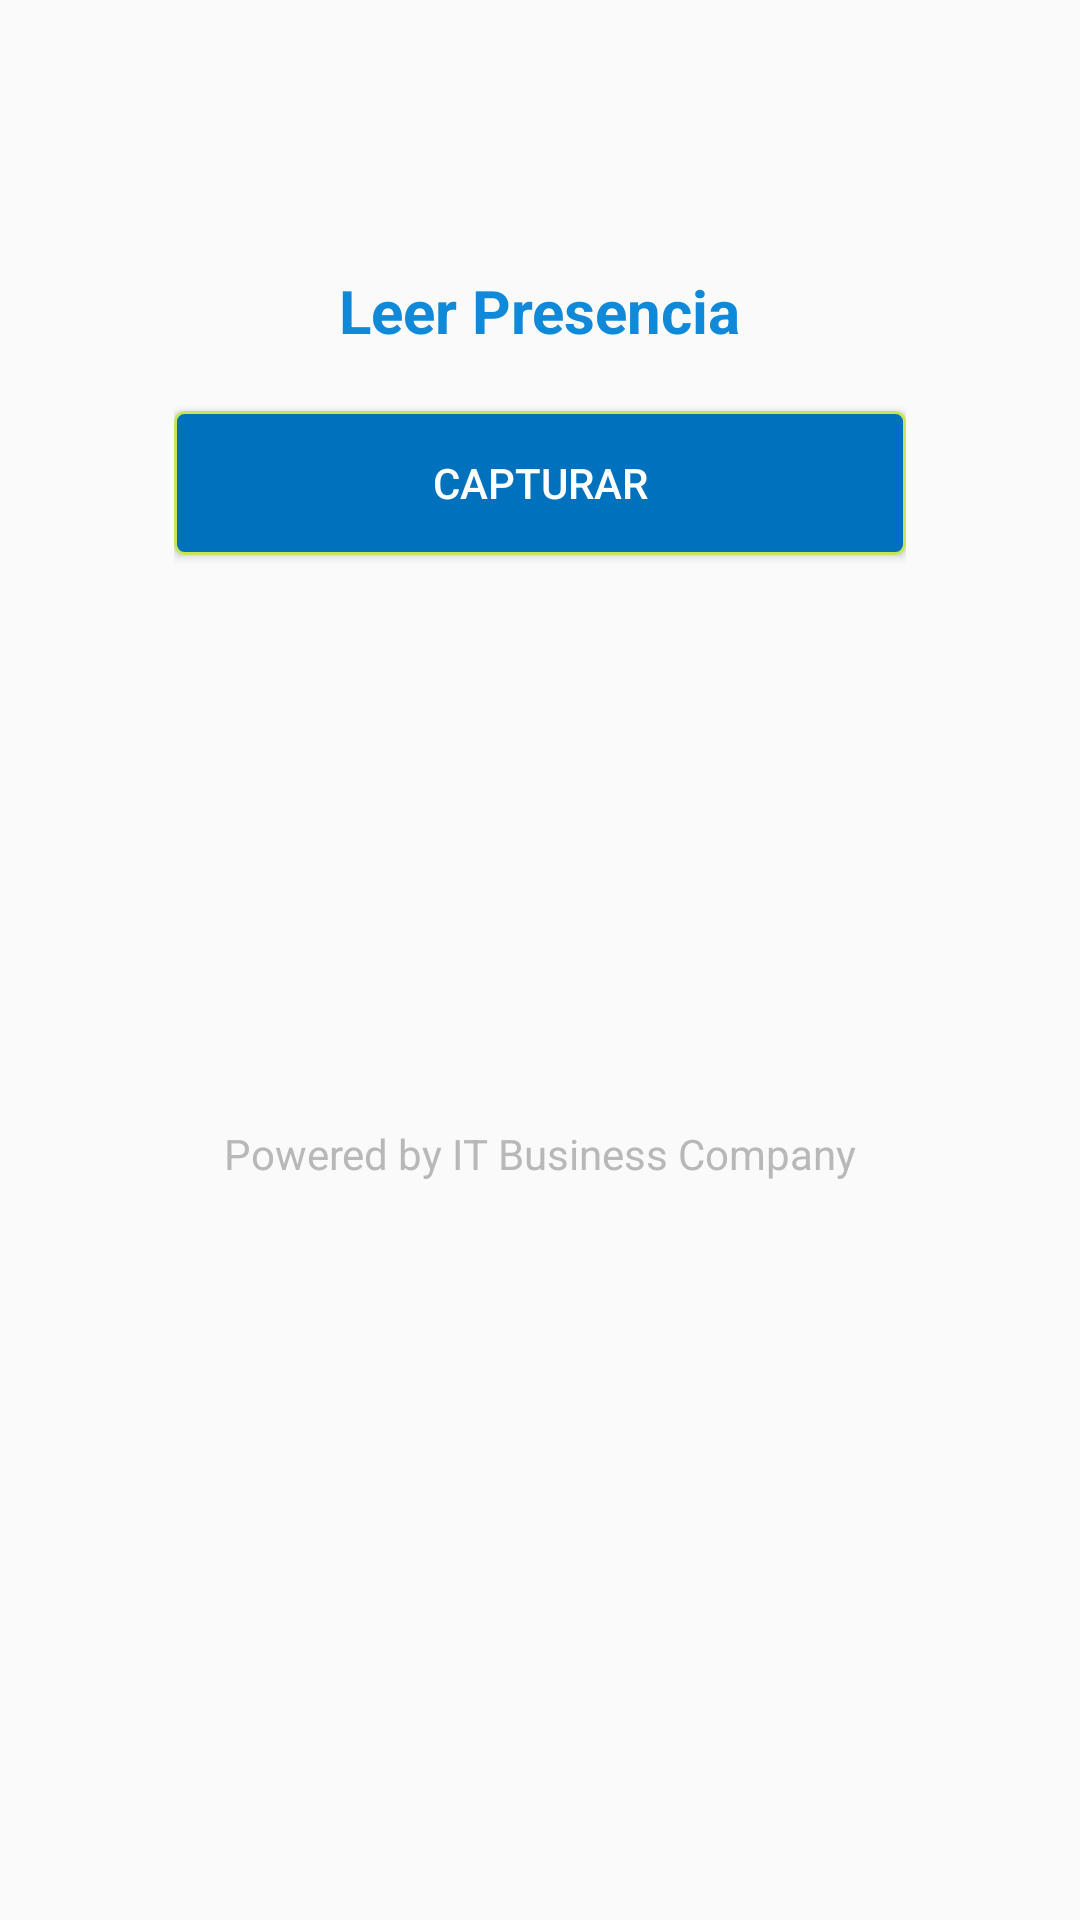

The Android layout XML behind this screen, and the referenced resources:
<!-- AndroidManifest.xml: application theme AppTheme -->
<!-- res/layout/content_readcode.xml -->
<?xml version="1.0" encoding="utf-8"?>
<LinearLayout xmlns:android="http://schemas.android.com/apk/res/android"
    xmlns:app="http://schemas.android.com/apk/res-auto"
    xmlns:tools="http://schemas.android.com/tools"
    android:layout_width="match_parent"
    android:layout_height="match_parent"
    android:orientation="horizontal"
    android:gravity="center_horizontal"
    tools:context="com.mitra.hr.barcode.ReadCodeActivity"
    tools:showIn="@layout/activity_read_code">
    <LinearLayout
        android:layout_width="match_parent"
        android:layout_height="match_parent"
        android:gravity="center_horizontal"
        android:orientation="vertical"
        android:paddingTop="30dp">

        <ScrollView
            android:layout_width="244dp"
            android:layout_height="wrap_content"
            android:layout_marginTop="30dp">

            <LinearLayout
                android:id="@+id/email_login_form"
                android:layout_width="match_parent"
                android:layout_height="match_parent"

                android:orientation="vertical">

                <TextView
                    android:id="@+id/textView1"
                    android:layout_width="wrap_content"
                    android:layout_marginTop="30dp"
                    android:layout_height="wrap_content"
                    android:layout_gravity="center_horizontal"
                    android:text="Leer Presencia"
                    android:textColor="@color/colorPrimaryDark"
                    android:textStyle="bold"
                    android:textSize="20dp" />

                <Button
                    android:id="@+id/btnCapturar"
                    android:layout_width="match_parent"
                    android:layout_height="wrap_content"
                    android:layout_marginTop="20dp"
                    android:layout_marginBottom="20dp"
                    android:layout_below="@+id/editText2"
                    android:layout_gravity="center_horizontal"
                    android:background="@drawable/buttoncorner"
                    android:textColor="@color/colorWhite"
                    android:text="Capturar"/>

                <ImageView
                    android:layout_marginTop="100dp"
                    android:layout_width="wrap_content"
                    android:layout_height="50dp"
                    android:layout_gravity="center_horizontal"
                    android:src="@drawable/itbclogo"/>
                <TextView
                    android:layout_width="wrap_content"
                    android:layout_height="wrap_content"
                    android:layout_gravity="center_horizontal"
                    android:textColor="@color/grey"
                    android:layout_marginTop="20dp"
                    android:layout_marginBottom="20dp"
                    android:text="@string/Powered"/>
            </LinearLayout>
        </ScrollView>
    </LinearLayout>
</LinearLayout>
<!-- res/layout/activity_read_code.xml (included above) -->
<?xml version="1.0" encoding="utf-8"?>
<android.support.design.widget.CoordinatorLayout xmlns:android="http://schemas.android.com/apk/res/android"
    xmlns:app="http://schemas.android.com/apk/res-auto"
    xmlns:tools="http://schemas.android.com/tools"
    android:layout_width="match_parent"
    android:layout_height="match_parent"
    tools:context="com.mitra.hr.barcode.ReadCodeActivity">
    <Toolbar
        android:layout_width="match_parent"
        android:layout_height="match_parent"
        tools:targetApi="lollipop"></Toolbar>
    <android.support.design.widget.AppBarLayout
        android:layout_width="match_parent"
        android:layout_height="wrap_content"
        android:theme="@style/AppTheme.AppBarOverlay">

        <android.support.v7.widget.Toolbar
            android:id="@+id/toolbar"
            android:layout_width="match_parent"
            android:layout_height="?attr/actionBarSize"
            android:background="?attr/colorPrimary"
            app:popupTheme="@style/AppTheme.PopupOverlay" />

    </android.support.design.widget.AppBarLayout>

    <include layout="@layout/content_readcode" />


</android.support.design.widget.CoordinatorLayout>
<!-- resources referenced by this layout -->
<resources>
  <color name="colorPrimaryDark">#1089d9</color>
  <color name="colorWhite">#FFF</color>
  <color name="grey">#b9b7b7</color>
  <!-- drawable buttoncorner (drawable) -->
  <?xml version="1.0" encoding="utf-8"?>
  <selector xmlns:android="http://schemas.android.com/apk/res/android" >
      <item android:state_pressed="true" >
          <shape android:shape="rectangle"  >
              <corners android:radius="3dip" />
              <stroke android:width="1dip" android:color="@color/colorPrimary" />
              <gradient android:angle="-90" android:startColor="@color/primary_light" android:endColor="@color/colorPrimary"  />
          </shape>
      </item>
      <item android:state_focused="true">
          <shape android:shape="rectangle"  >
              <corners android:radius="3dip" />
              <stroke android:width="1dip" android:color="@color/primary_light" />
              <solid android:color="@color/colorPrimary"/>
          </shape>
      </item>
      <item >
          <shape android:shape="rectangle"  >
              <corners android:radius="3dip" />
              <stroke android:width="1dip" android:color="@color/primary_light" />
              <gradient android:angle="-90" android:startColor="@color/colorPrimary" android:endColor="@color/colorPrimary" />
          </shape>
      </item>
  </selector>
  <string name="Powered">Powered by IT Business Company</string>
  <style name="AppTheme.AppBarOverlay" parent="ThemeOverlay.AppCompat.Dark.ActionBar" />
  <style name="AppTheme.PopupOverlay" parent="ThemeOverlay.AppCompat.Light" />
  <style name="AppTheme" parent="Theme.AppCompat.Light.DarkActionBar">
          
          <item name="colorPrimary">@color/colorPrimary</item>
          <item name="colorPrimaryDark">@color/colorPrimaryDark</item>
          <item name="colorAccent">@color/colorAccent</item>
  
  
      </style>
  <color name="colorPrimary">#0072bd</color>
  <color name="primary_light">#c7e45b</color>
  <color name="colorAccent">#b2d23e</color>
</resources>
